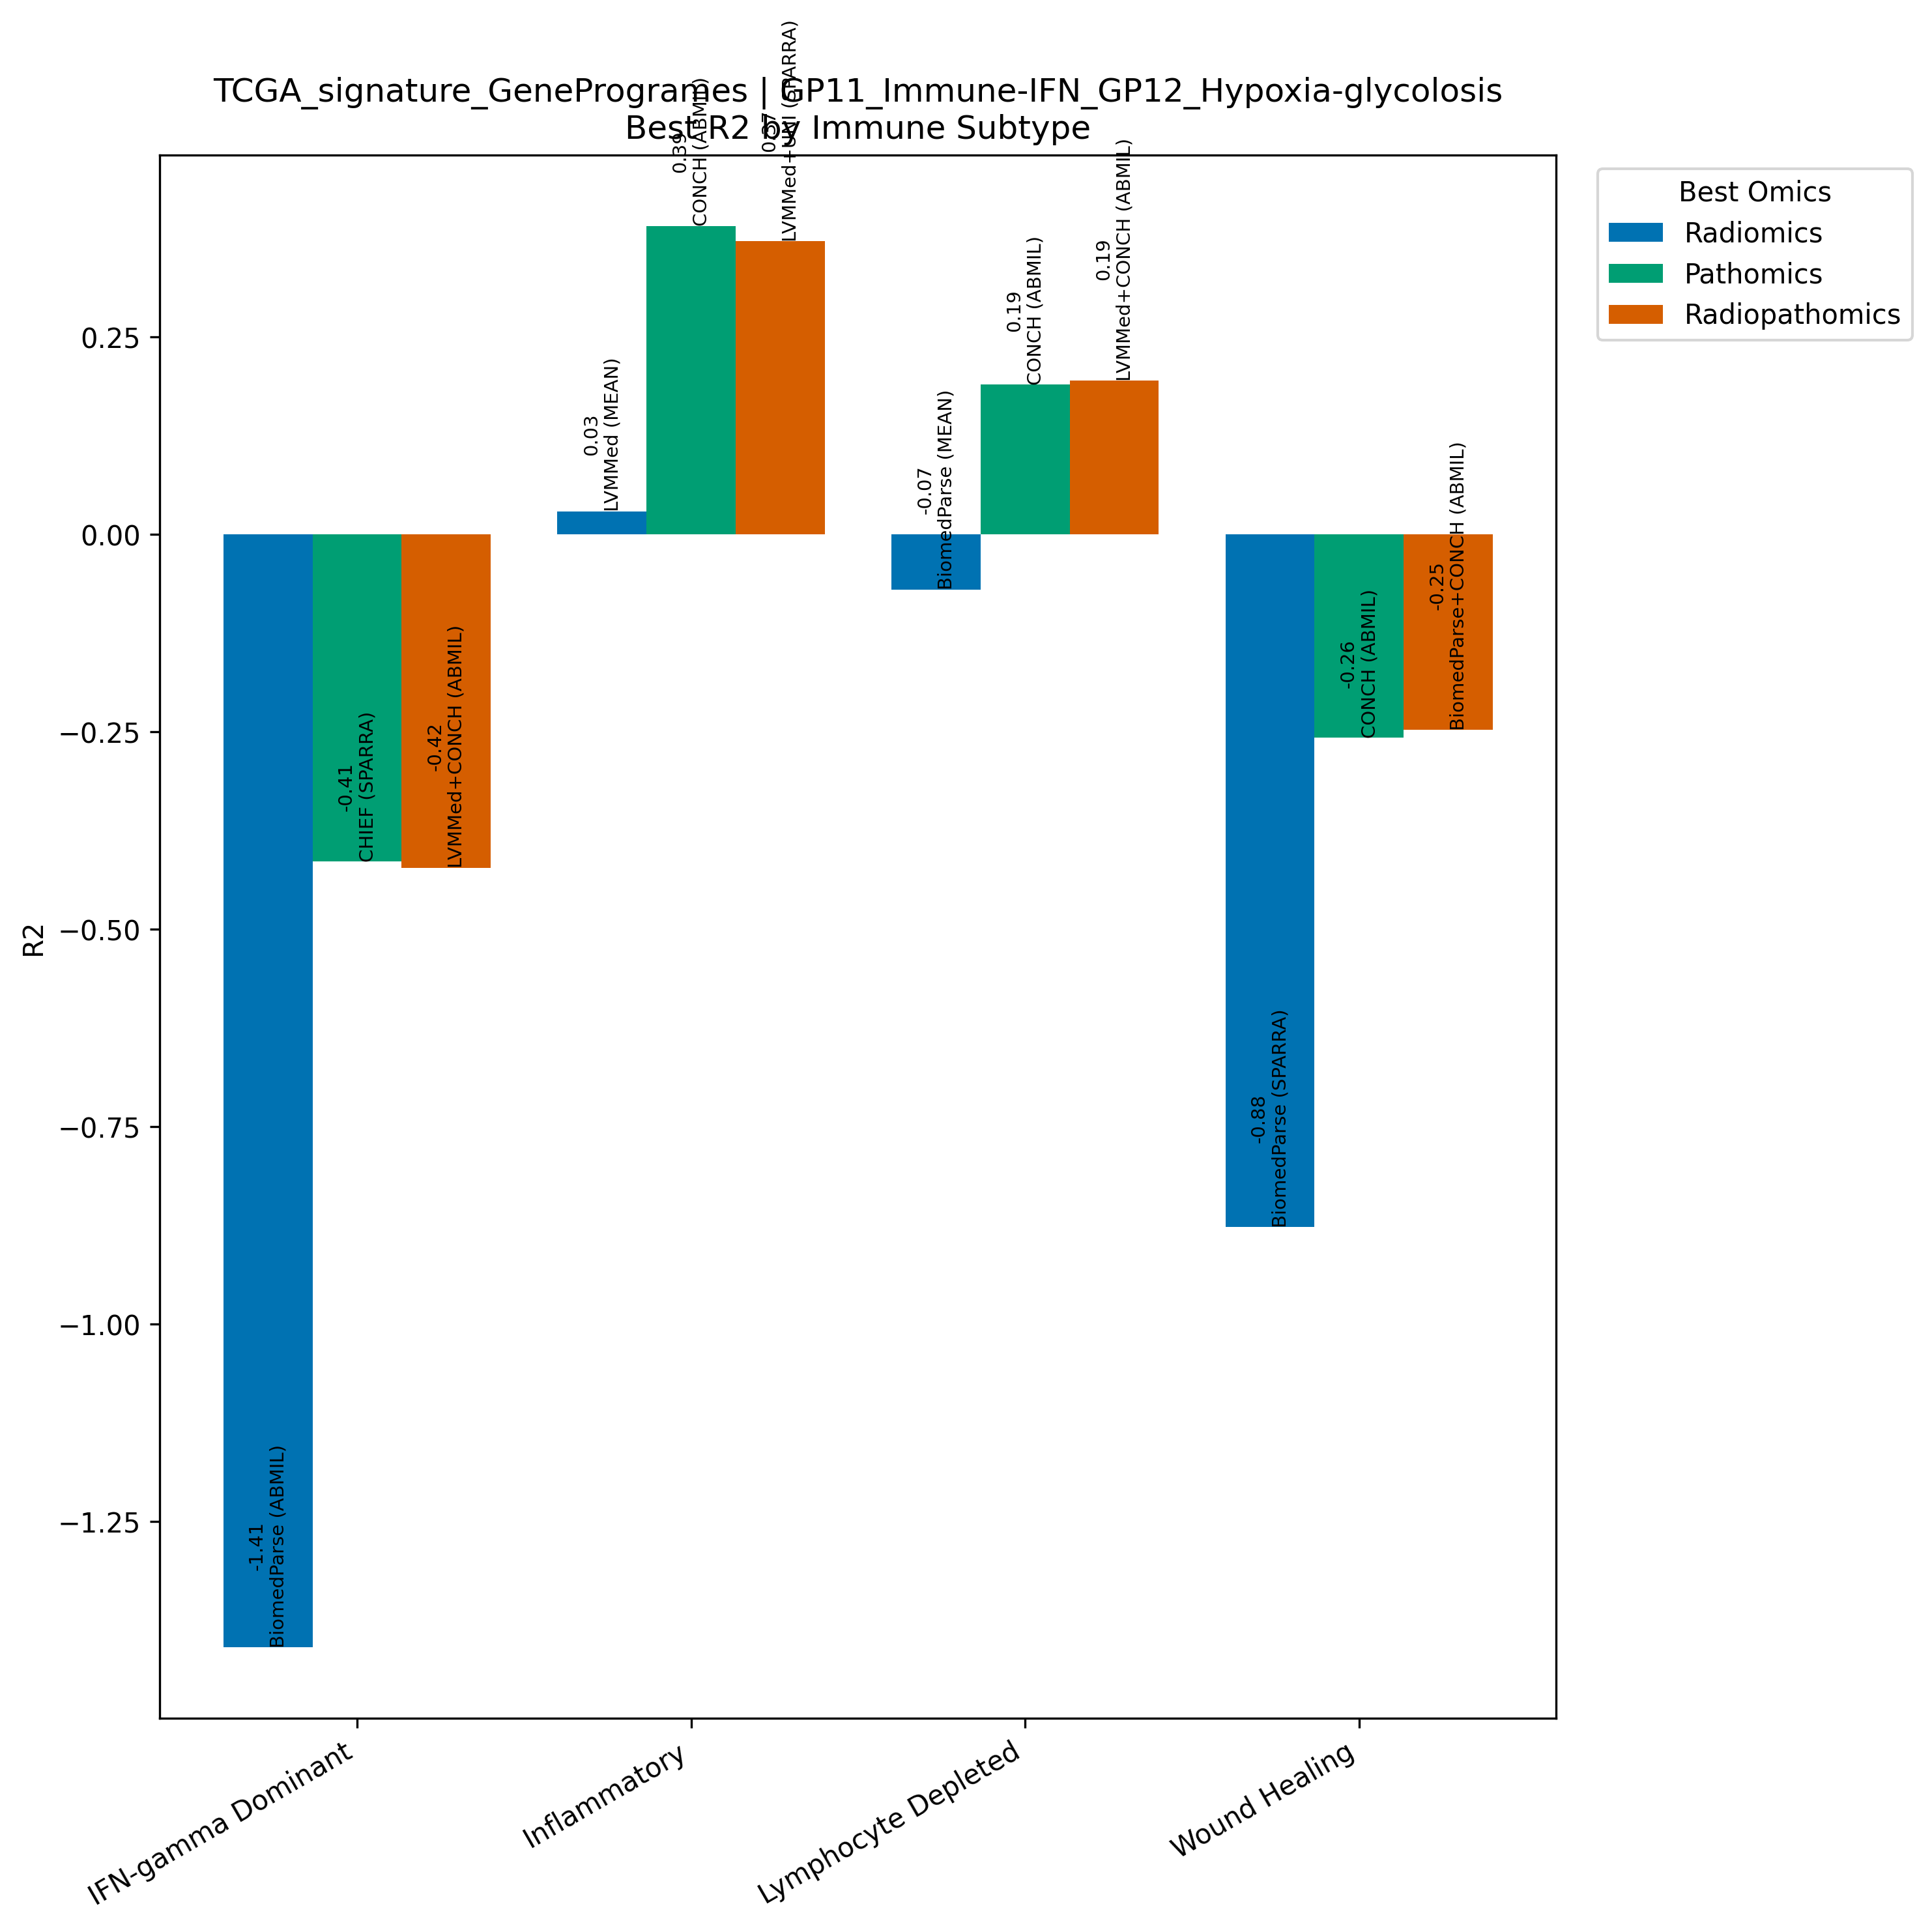

The file beside this chart, header and first rows:
Model, Omics, Subtype, R2, N
BiomedParse (ABMIL), Radiomics, IFN-gamma Dominant, -1.409, 267
CHIEF (SPARRA), Pathomics, IFN-gamma Dominant, -0.4142, 267
LVMMed+CONCH (ABMIL), Radiopathomics, IFN-gamma Dominant, -0.4219, 267
LVMMed (MEAN), Radiomics, Inflammatory, 0.02927, 311
CONCH (ABMIL), Pathomics, Inflammatory, 0.3908, 311
LVMMed+UNI (SPARRA), Radiopathomics, Inflammatory, 0.3712, 311
BiomedParse (MEAN), Radiomics, Lymphocyte Depleted, -0.06951, 94
CONCH (ABMIL), Pathomics, Lymphocyte Depleted, 0.1897, 94
LVMMed+CONCH (ABMIL), Radiopathomics, Lymphocyte Depleted, 0.1949, 94
BiomedParse (SPARRA), Radiomics, Wound Healing, -0.8773, 214
CONCH (ABMIL), Pathomics, Wound Healing, -0.2576, 214
BiomedParse+CONCH (ABMIL), Radiopathomics, Wound Healing, -0.2475, 214
